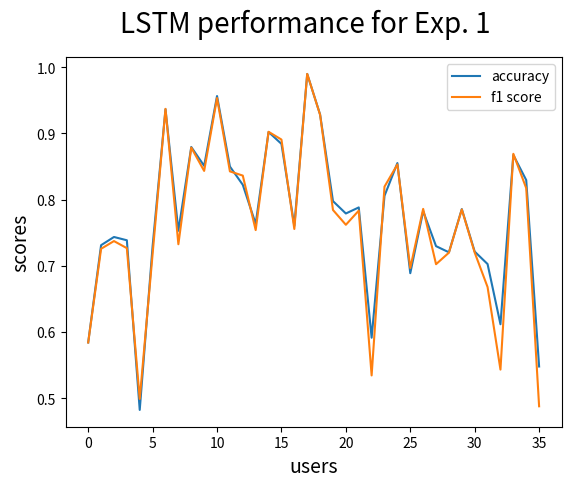

Generate this figure with matplotlib:
import matplotlib.pyplot as plt
import numpy as np



accuracies = [0.5842696629213483, 0.7311827956989247, 0.7435897435897436, 0.7386363636363636, 0.4823529411764706, 0.7297297297297297, 0.9365079365079365, 0.7529411764705882, 0.8795180722891566, 0.851063829787234, 0.9565217391304348, 0.85, 0.8223684210526315, 0.7634408602150538, 0.9021739130434783, 0.8842105263157894, 0.7604166666666666, 0.98989898989899, 0.9285714285714286, 0.797752808988764, 0.7790697674418605, 0.788235294117647, 0.5913978494623656, 0.8058252427184466, 0.8552631578947368, 0.6888888888888889, 0.782608695652174, 0.7297297297297297, 0.7204301075268817, 0.7857142857142857, 0.7215189873417721, 0.7027027027027027, 0.611764705882353, 0.8673469387755102, 0.8295454545454546, 0.547945205479452]

f1_scores = [0.5841956303594235, 0.7257526774351023, 0.7374027272078246, 0.7267234200864161, 0.4989873652917131, 0.7180512101269465, 0.9371508637686996, 0.7326203208556151, 0.8786507936507936, 0.8433907804851365, 0.9535066030322198, 0.8426778818679984, 0.8363003703450711, 0.7539789862305075, 0.9024666467542811, 0.8907608679046972, 0.7556647479737405, 0.98989898989899, 0.9281531531531533, 0.7843767754441449, 0.7620180845724324, 0.7833635898152028, 0.5344396344396344, 0.819655874175243, 0.8531338563522471, 0.6967457829526795, 0.7860183664781365, 0.7024654208158045, 0.719914249224594, 0.7852273525897814, 0.7200407085464557, 0.6679505016571086, 0.5432728484240242, 0.8692439096850862, 0.8173094834857704, 0.48785190176699605]


plt.figure(3)
plt.suptitle('LSTM performance for Exp. 1', fontsize=20)
plt.xlabel('users', fontsize=14)
plt.ylabel('scores', fontsize=14)
plt.plot(accuracies, label='accuracy')
plt.plot(f1_scores, label='f1 score')
# plt.xticks(np.arange(0, 37, 5))
plt.legend(loc="upper right")
plt.savefig("exp1.png", dpi=300)